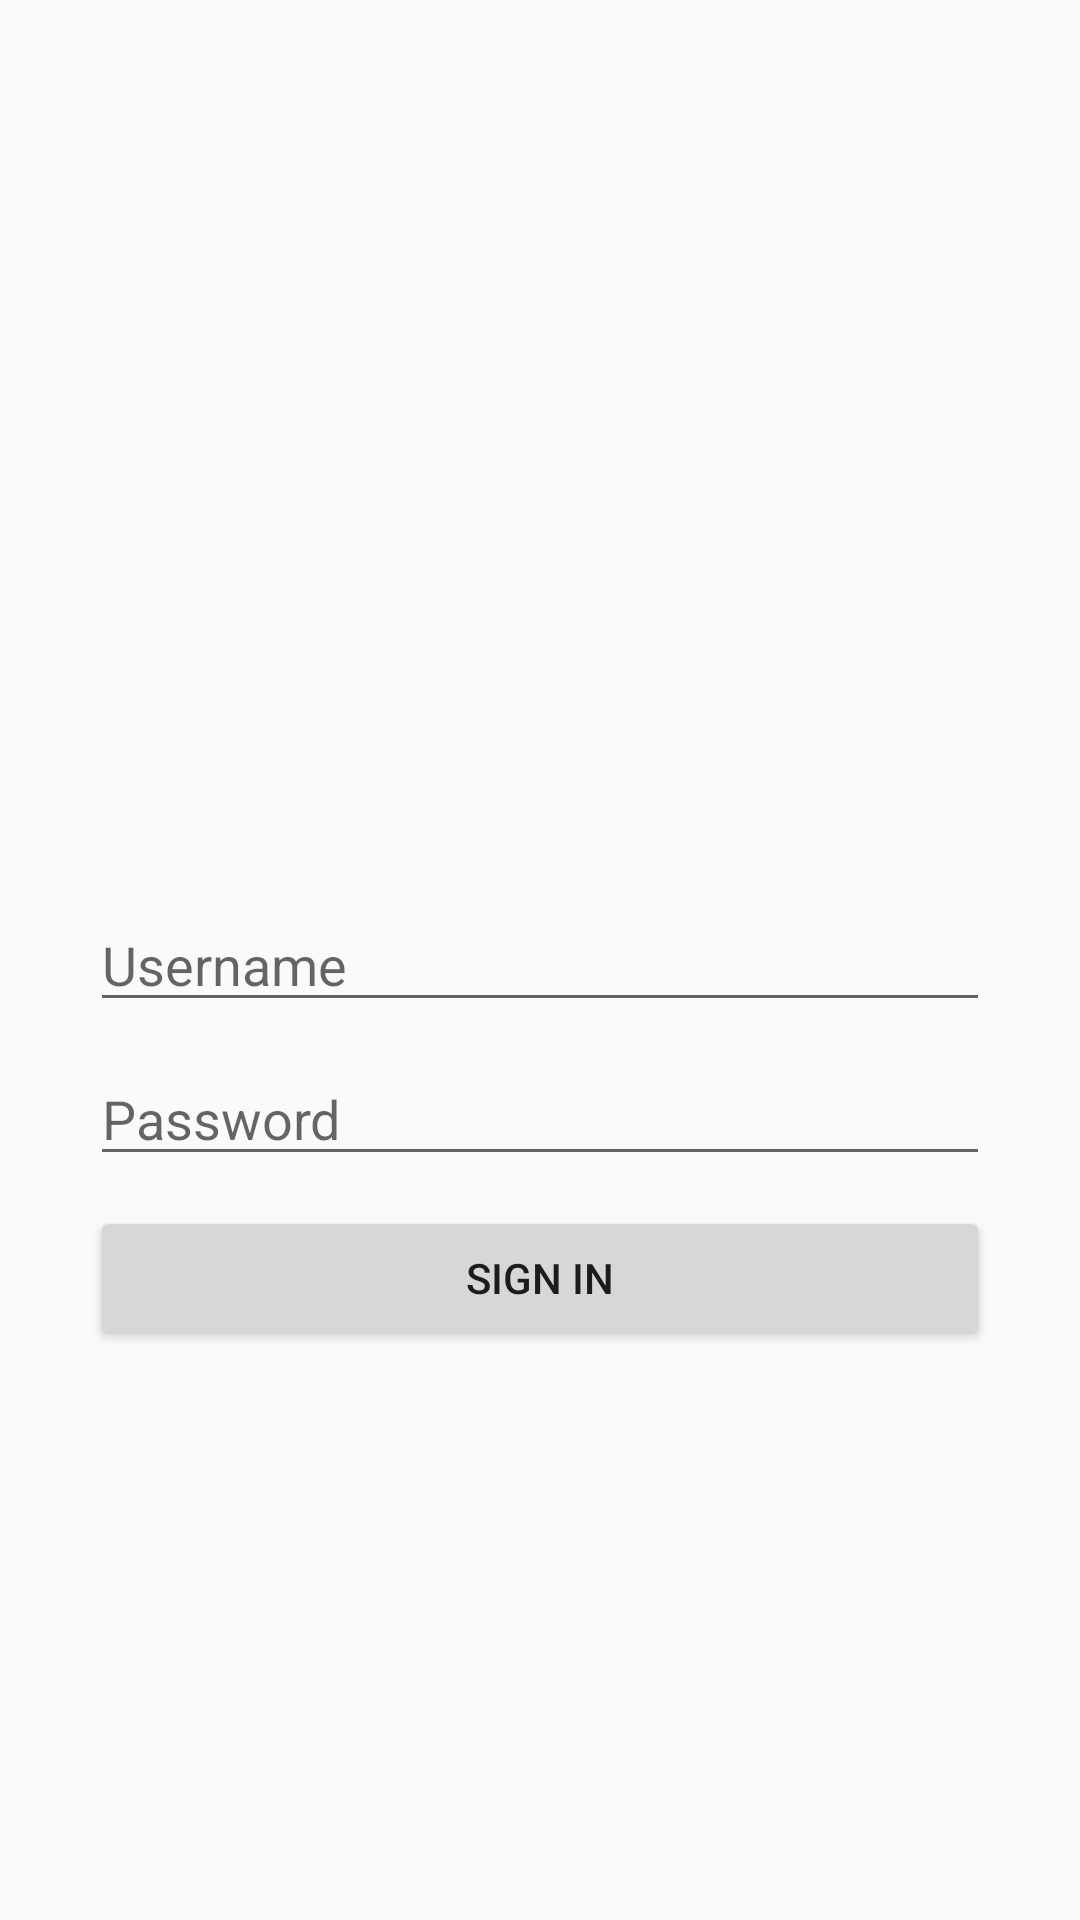

Reconstruct the res/layout file that produces this screen, plus the resources it refers to.
<!-- AndroidManifest.xml: application theme AppTheme -->
<!-- res/layout/login_layout.xml -->
<?xml version="1.0" encoding="utf-8"?>
<RelativeLayout xmlns:android="http://schemas.android.com/apk/res/android"
    android:orientation="vertical" android:layout_width="match_parent"
    android:layout_height="match_parent"
    android:padding="30dp">

    <EditText
        android:hint="Username"
        android:layout_centerHorizontal="true"
        android:layout_centerVertical="true"
        android:id="@+id/editTextUserName"
        android:layout_width="match_parent"
        android:layout_height="wrap_content"
        android:layout_marginBottom="10dp"/>

    <EditText
        android:hint="Password"
        android:id="@+id/editTextUserPassword"
        android:layout_width="match_parent"
        android:layout_height="wrap_content"
        android:layout_below="@+id/editTextUserName"
        android:layout_centerHorizontal="true"
        android:layout_marginBottom="10dp"/>

    <Button
        android:layout_width="match_parent"
        android:layout_height="wrap_content"
        android:onClick="singIn"
        android:text="@string/signin"
        android:layout_centerHorizontal="true"
        android:layout_below="@+id/editTextUserPassword"/>


</RelativeLayout>
<!-- resources referenced by this layout -->
<resources>
  <string name="signin">Sign in</string>
  <style name="AppTheme" parent="Theme.AppCompat.Light.DarkActionBar">
          
      </style>
</resources>
